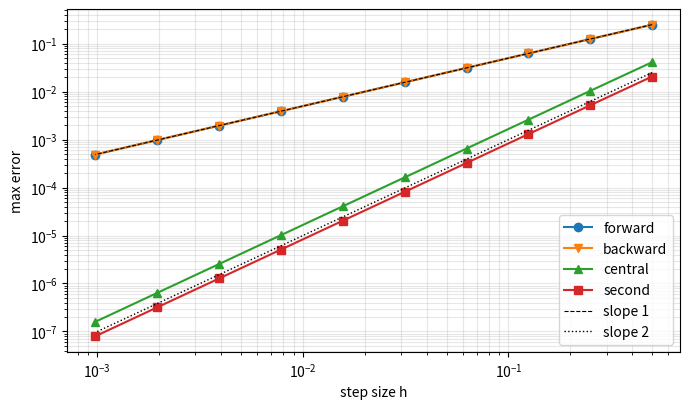

Recreate this plot in Python.
# Convergence of difference quotients for f(x) = cos(x)
# Applied ODE & PDE with Python, Ch. 9 | (c) 2026 Stephen E. Moore | MIT Licence
import numpy as np
import matplotlib.pyplot as plt


def quotients(f, x, h):
    """Return forward, backward, central first differences and the
    second difference of f at the points x with step h."""
    fp, f0, fm = f(x + h), f(x), f(x - h)
    return {"forward": (fp - f0) / h,
            "backward": (f0 - fm) / h,
            "central": (fp - fm) / (2 * h),
            "second": (fp - 2 * f0 + fm) / h**2}


x = np.linspace(0, 2 * np.pi, 201)          # points where we differentiate
exact = {"forward": -np.sin(x), "backward": -np.sin(x),
         "central": -np.sin(x), "second": -np.cos(x)}
hs = 2.0 ** -np.arange(1, 11)               # h = 1/2, 1/4, ..., 1/1024
names = list(exact)
err = {k: [] for k in names}
for h in hs:
    D = quotients(np.cos, x, h)
    for k in names:
        err[k].append(np.max(np.abs(D[k] - exact[k])))   # max error on grid

print(f"{'h':>9} " + " ".join(f"{k:>10} {'p':>5}" for k in names))
for i, h in enumerate(hs):
    row = f"{h:9.2e} "
    for k in names:
        e = err[k]
        p = np.log2(e[i - 1] / e[i]) if i > 0 else np.nan
        row += f"{e[i]:10.3e} {p:5.2f} "
    print(row)

plt.figure(figsize=(7, 4.2))
for k, m in zip(names, "ov^s"):
    plt.loglog(hs, err[k], m + "-", label=k)
plt.loglog(hs, 0.5 * hs, "k--", lw=0.8, label="slope 1")
plt.loglog(hs, 0.1 * hs**2, "k:", lw=1.0, label="slope 2")
plt.xlabel("step size h")
plt.ylabel("max error")
plt.legend()
plt.grid(True, which="both", alpha=0.3)
plt.tight_layout()
plt.savefig("ch09_fd_convergence.pdf", bbox_inches="tight")
plt.close()
